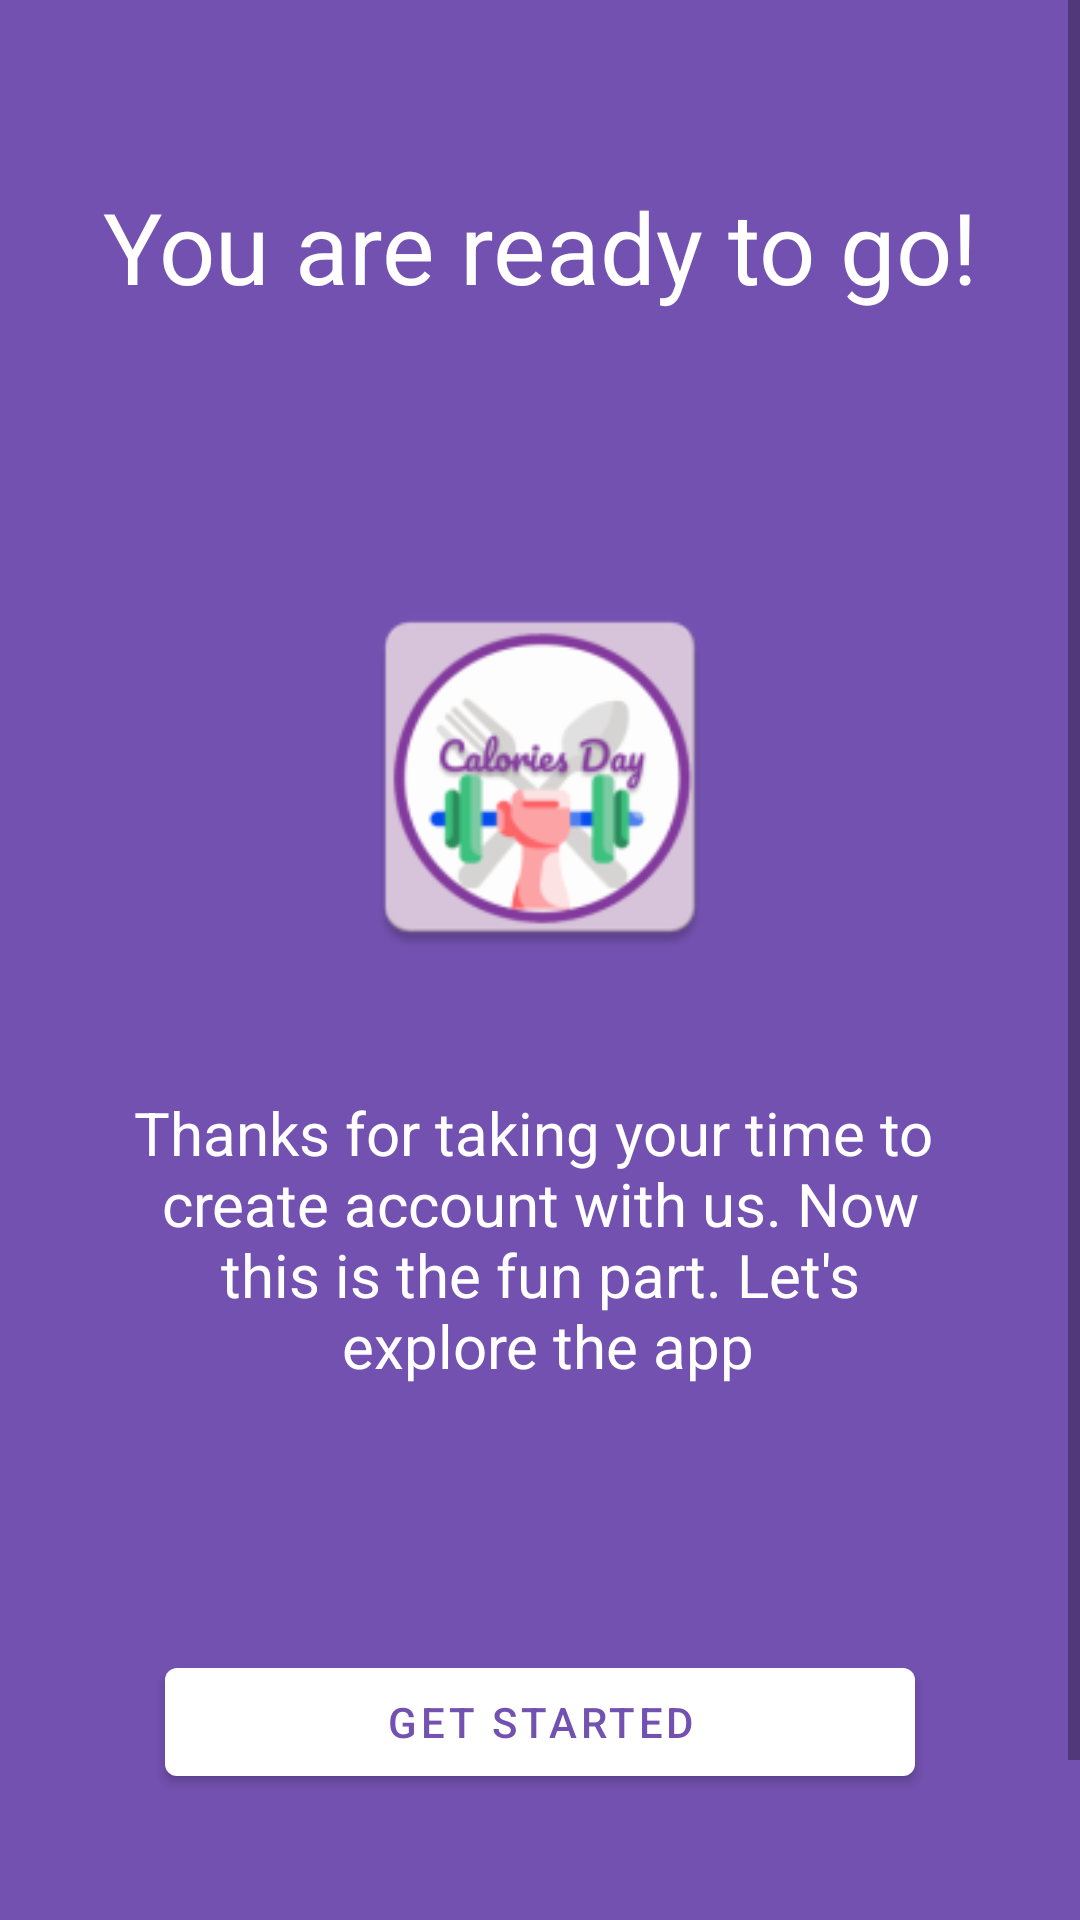

Produce the Android XML layout that renders to this screen, including the resource entries it uses.
<!-- AndroidManifest.xml: application theme AppTheme -->
<!-- res/layout/activity_ready.xml -->
<?xml version="1.0" encoding="utf-8"?>
<ScrollView
    xmlns:android="http://schemas.android.com/apk/res/android"
    xmlns:app="http://schemas.android.com/apk/res-auto"
    xmlns:tools="http://schemas.android.com/tools"
    android:layout_height="wrap_content"
    android:background="@color/colorPurple"
    android:layout_width="match_parent">

    <androidx.appcompat.widget.LinearLayoutCompat
        android:layout_width="match_parent"
        android:layout_height="match_parent"
        android:gravity="center_vertical"
        android:orientation="vertical"
        android:layout_marginTop="60dp"
        tools:context=".GoalWeightActivity">

        <TextView
            android:layout_width="wrap_content"
            android:layout_height="wrap_content"
            android:textAlignment="center"
            android:layout_gravity="center_horizontal"
            android:textColor="@color/colorWhite"
            android:textSize="33sp"
            android:layout_marginBottom="50dp"
            android:text="@string/you_are_ready_to_go" />

        <ImageView
            android:layout_marginTop="100dp"
            android:layout_width="130dp"
            android:layout_height="130dp"
            android:layout_gravity="center"
            android:layout_margin="40dp"
            app:srcCompat="@mipmap/ic_launcher" />

        <TextView
            android:layout_width="wrap_content"
            android:layout_height="wrap_content"
            android:layout_gravity="center_horizontal"
            android:textColor="@color/colorWhite"
            android:textAlignment="center"
            android:textSize="20sp"
            android:layout_marginBottom="80dp"
            android:text="@string/thanks_for_taking_your_time_to_n_create_account_with_us_now_n_this_is_the_fun_part_let_s_n_explore_the_app" />

        <com.google.android.material.button.MaterialButton
            android:id="@+id/ready_continueBtn"
            android:layout_width="250dp"
            android:layout_height="wrap_content"
            android:layout_marginTop="8dp"
            android:layout_marginBottom="100dp"
            style="@style/Widget.MaterialComponents.Button"
            app:elevation="5dp"
            android:textColor="@color/colorPurple"
            app:backgroundTint="@color/colorWhite"
            android:layout_gravity="center_horizontal"
            android:text="@string/get_started" />

    </androidx.appcompat.widget.LinearLayoutCompat>
</ScrollView>
<!-- resources referenced by this layout -->
<resources>
  <color name="colorPurple">#7351b0</color>
  <color name="colorWhite">#ffffff</color>
  <!-- mipmap ic_launcher: png bitmap (mipmap-hdpi, 5117 bytes) -->
  <string name="get_started">Get Started</string>
  <string name="thanks_for_taking_your_time_to_n_create_account_with_us_now_n_this_is_the_fun_part_let_s_n_explore_the_app">Thanks for taking your time to \n create account with us. Now \n this is the fun part. Let\'s \n explore the app</string>
  <string name="you_are_ready_to_go">You are ready to go!</string>
  <style name="AppTheme" parent="Theme.MaterialComponents.Light.NoActionBar">
          <item name="android:statusBarColor">@color/colorPurple</item>
          <item name="android:windowLightStatusBar">false</item>
          
          <item name="colorPrimary">@color/colorPrimary</item>
          <item name="colorPrimaryDark">@color/colorPrimaryDark</item>
          <item name="colorAccent">@color/colorAccent</item>
      </style>
  <color name="colorPrimary">#008577</color>
  <color name="colorPrimaryDark">#00574B</color>
  <color name="colorAccent">#D81B60</color>
</resources>
